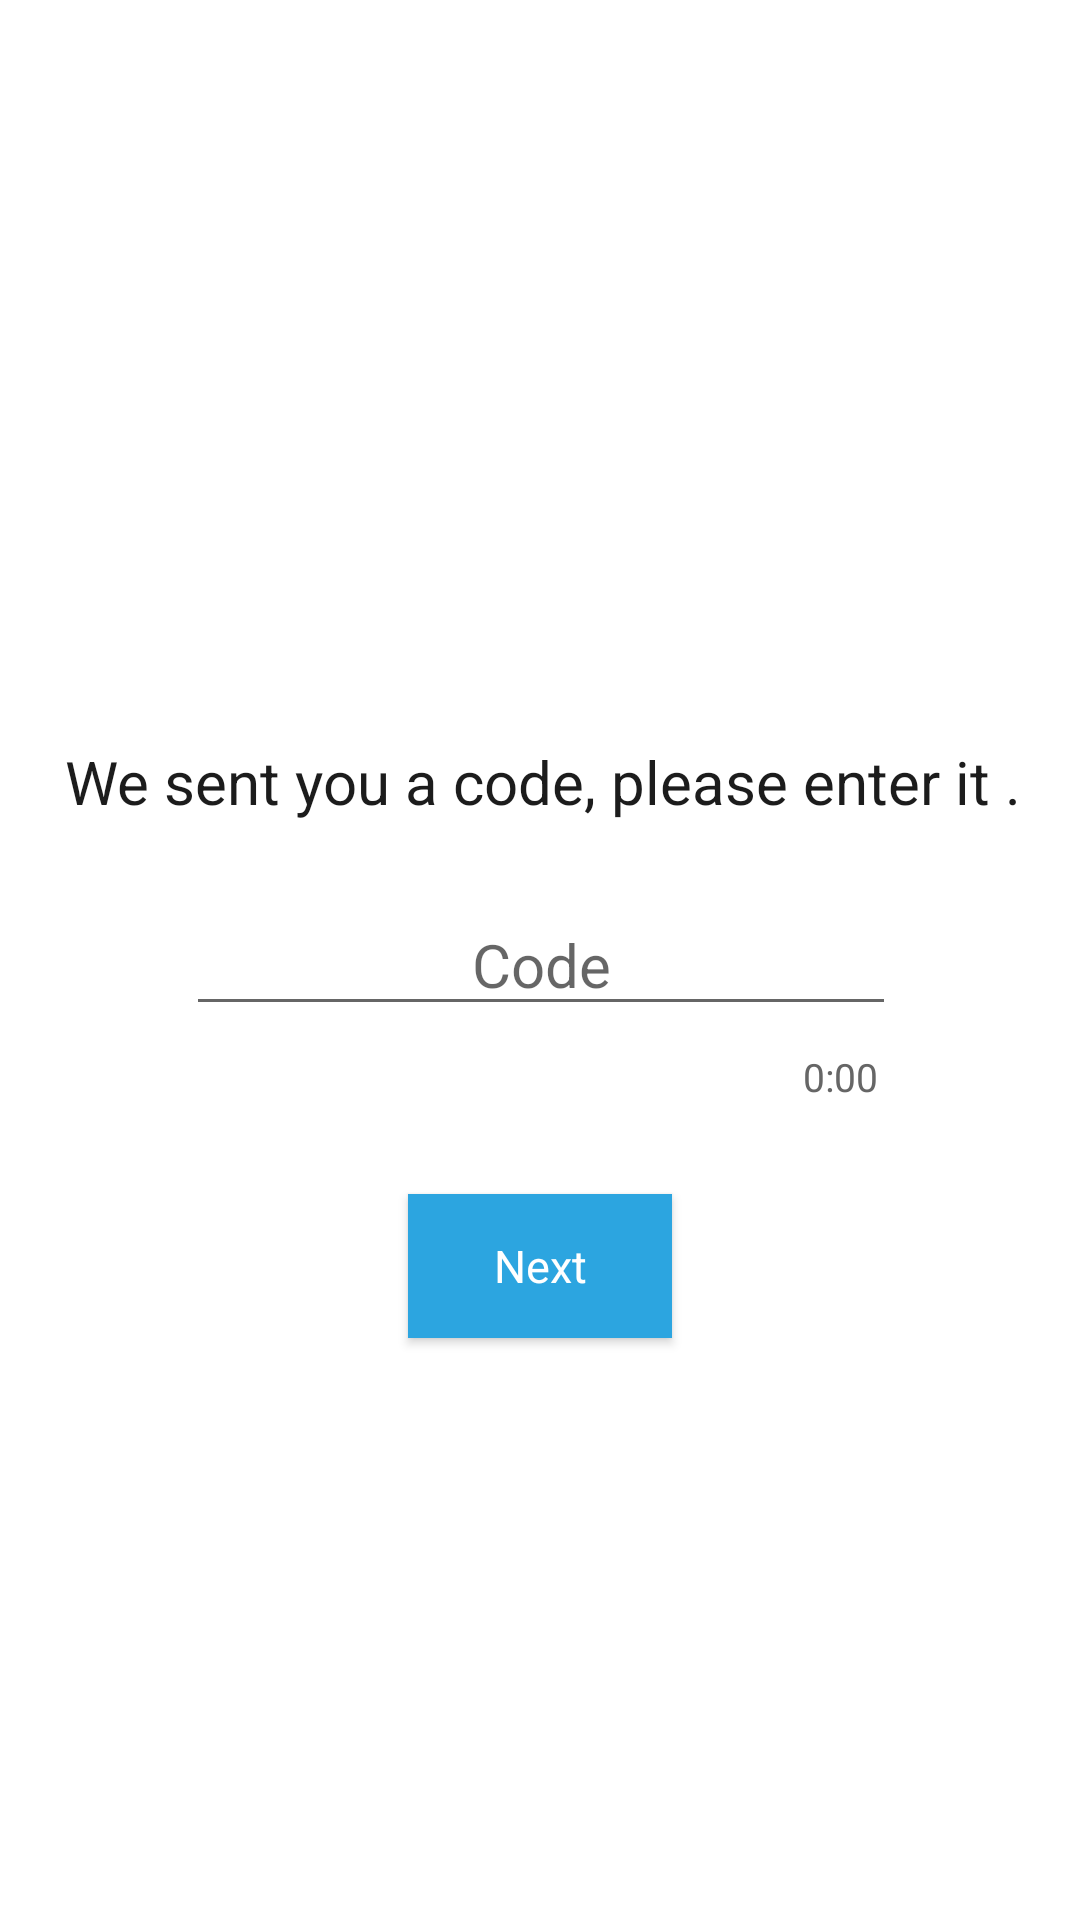

This screen was rendered from an Android layout file. Write that file and the resources it references.
<!-- AndroidManifest.xml: application theme AppTheme -->
<!-- res/layout/activity_verify.xml -->
<?xml version="1.0" encoding="utf-8"?>
<android.support.constraint.ConstraintLayout xmlns:android="http://schemas.android.com/apk/res/android"
    xmlns:app="http://schemas.android.com/apk/res-auto"
    xmlns:tools="http://schemas.android.com/tools"
    android:layout_width="match_parent"
    android:layout_height="match_parent"
    tools:context="com.WordInTouch.UI.Verify">

    <EditText
        android:id="@+id/verify_Edt_Code"
        style="@style/Edt"
        android:layout_width="wrap_content"
        android:layout_height="wrap_content"
        android:layout_marginBottom="8dp"
        android:layout_marginEnd="8dp"
        android:layout_marginStart="8dp"
        android:layout_marginTop="8dp"
        android:drawableEnd="@drawable/verified_user"
        android:drawableRight="@drawable/verified_user"
        android:ems="10"
        android:gravity="center"
        android:hint="@string/code"
        android:inputType="number"
        android:maxLength="5"
        app:layout_constraintBottom_toBottomOf="parent"
        app:layout_constraintEnd_toEndOf="parent"
        app:layout_constraintHorizontal_bias="0.504"
        app:layout_constraintStart_toStartOf="parent"
        app:layout_constraintTop_toTopOf="parent" />

    <Button
        android:id="@+id/verify_Btn_Next"
        style="@style/Btn"
        android:layout_width="wrap_content"
        android:layout_height="wrap_content"
        android:layout_marginEnd="8dp"
        android:layout_marginStart="8dp"
        android:layout_marginTop="56dp"
        android:text="@string/next"
        app:layout_constraintEnd_toEndOf="parent"
        app:layout_constraintStart_toStartOf="parent"
        app:layout_constraintTop_toBottomOf="@+id/verify_Edt_Code" />

    <TextView
        style="@style/Txt"
        android:layout_width="wrap_content"
        android:layout_height="wrap_content"
        android:layout_marginBottom="24dp"
        android:layout_marginEnd="8dp"
        android:layout_marginStart="8dp"
        android:text="@string/verify_send"
        app:layout_constraintBottom_toTopOf="@+id/verify_Edt_Code"
        app:layout_constraintEnd_toEndOf="parent"
        app:layout_constraintHorizontal_bias="0.52"
        app:layout_constraintStart_toStartOf="parent" />

    <TextView
        android:id="@+id/verify_Txt_Timer"
        android:layout_width="wrap_content"
        android:layout_height="wrap_content"
        android:layout_marginEnd="8dp"
        android:layout_marginStart="8dp"
        android:layout_marginTop="8dp"
        android:text="@string/_0_00"
        app:layout_constraintEnd_toEndOf="parent"
        app:layout_constraintHorizontal_bias="0.814"
        app:layout_constraintStart_toStartOf="parent"
        app:layout_constraintTop_toBottomOf="@+id/verify_Edt_Code"
        style="@style/Txt_Description"/>

</android.support.constraint.ConstraintLayout>
<!-- resources referenced by this layout -->
<resources>
  <string name="_0_00">0:00</string>
  <string name="code">Code</string>
  <string name="next">Next</string>
  <string name="verify_send">We sent you a code, please enter it . </string>
  <style name="Btn" parent="@android:style/Widget.Button">
          <item name="android:textColor">#fff</item>
          <item name="android:background">#2ca5e0</item>
          <item name="android:textSize">15sp</item>
          <item name="android:gravity">center</item>
      </style>
  <style name="Edt" parent="@android:style/Widget.EditText">
          <item name="android:textColor">#1c1c1c</item>
          <item name="android:textSize">20sp</item>
          <item name="android:gravity">left|center</item>
      </style>
  <style name="Txt" parent="@android:style/Widget.TextView">
          <item name="android:textColor">#1c1c1c</item>
          <item name="android:textSize">20sp</item>
          <item name="android:gravity">center</item>
      </style>
  <style name="Txt_Description" parent="@android:style/Widget.TextView">
          <item name="android:textColor">#666</item>
          <item name="android:textSize">13sp</item>
          <item name="android:gravity">center</item>
      </style>
  <style name="AppTheme" parent="Theme.AppCompat.Light.NoActionBar">
          
          <item name="colorPrimary">@color/colorPrimary</item>
          <item name="colorPrimaryDark">@color/colorPrimaryDark</item>
          <item name="colorAccent">@color/colorAccent</item>
          <item name="android:windowBackground">@color/background</item>
  
      </style>
  <color name="colorPrimary">#3384b9</color>
  <color name="colorPrimaryDark">#296a94</color>
  <color name="colorAccent">#2da5e1</color>
  <color name="background">#fff</color>
</resources>
